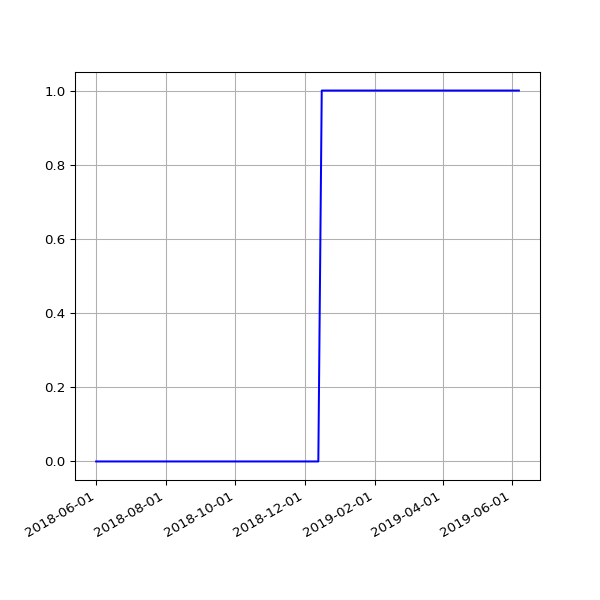

Source data for this figure (header and first rows):
date, value
2018-06-01 05:44:15 +0100, 0
2018-06-04 05:24:39 +0100, 0
2018-06-07 06:06:31 +0100, 0
2018-06-25 05:53:05 +0100, 0
2018-07-10 06:31:48 +0100, 0
2018-07-16 06:27:33 +0100, 0
2018-07-22 06:28:04 +0100, 0
2018-07-25 06:33:35 +0100, 0
2018-07-28 06:42:39 +0100, 0
2018-08-01 06:05:11 +0100, 0
2018-08-04 05:47:50 +0100, 0
2018-08-07 06:16:22 +0100, 0
2018-08-10 06:44:44 +0100, 0
2018-08-13 06:18:24 +0100, 0
2018-08-16 06:36:33 +0100, 0
2018-08-19 06:01:25 +0100, 0
2018-08-22 06:51:37 +0100, 0
2018-08-25 06:24:08 +0100, 0
2018-08-28 06:26:32 +0100, 0
2018-09-01 05:58:49 +0100, 0
2018-09-04 05:55:32 +0100, 0
2018-09-07 05:52:57 +0100, 0
2018-09-10 06:01:53 +0100, 0
2018-09-13 05:45:39 +0100, 0
2018-09-16 05:46:46 +0100, 0
2018-09-19 06:33:00 +0100, 0
2018-09-22 05:54:16 +0100, 0
2018-09-25 05:59:08 +0100, 0
2018-10-04 06:11:36 +0100, 0
2018-10-07 06:27:15 +0100, 0
2018-10-10 06:46:32 +0100, 0
2018-10-13 05:53:53 +0100, 0
2018-10-16 06:26:10 +0100, 0
2018-10-19 07:06:25 +0100, 0
2018-10-22 07:10:20 +0100, 0
2018-10-25 06:00:59 +0100, 0
2018-10-28 05:13:53 +0000, 0
2018-11-01 06:49:27 +0000, 0
2018-11-04 06:12:54 +0000, 0
2018-11-07 06:03:06 +0000, 0
2018-11-10 06:10:02 +0000, 0
2018-11-13 06:13:10 +0000, 0
2018-11-16 06:06:18 +0000, 0
2018-11-19 06:13:27 +0000, 0
2018-11-22 06:43:41 +0000, 0
2018-11-25 06:14:56 +0000, 0
2018-12-01 06:23:51 +0000, 0
2018-12-04 07:04:53 +0000, 0
2018-12-07 06:14:22 +0000, 0
2018-12-10 06:27:57 +0000, 0
2018-12-13 06:31:09 +0000, 0
2018-12-16 06:21:57 +0000, 1
2018-12-19 06:31:52 +0000, 1
2018-12-22 06:31:39 +0000, 1
2018-12-25 06:50:52 +0000, 1
2018-12-28 07:09:18 +0000, 1
2019-01-01 06:51:12 +0000, 1
2019-01-04 07:45:52 +0000, 1
2019-01-07 06:36:52 +0000, 1
2019-01-10 07:00:20 +0000, 1
... 41 more rows
